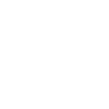
t = 0.00 s
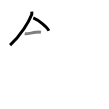
t = 2.50 s
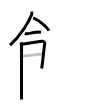
t = 5.25 s
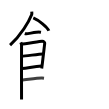
t = 7.75 s
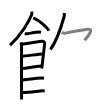
t = 10.50 s
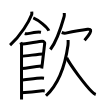
t = 13.00 s

The animated SVG that drew these frames (rendered in a browser with its animation timeline set to each time). Animation: 13 SMIL elements (animate=13); one cycle of 13.00 s.

<svg width="109px" height="109px" viewBox="0 0 px 109px" xmlns="http://www.w3.org/2000/svg" xmlns:xlink="http://www.w3.org/1999/xlink" xml:space="preserve" version="1.1"  baseProfile="full">
<path d="M31.75,11.64c0.06,0.78,0.3,2.08-0.12,3.13c-2.71,6.87-10.51,20.33-21.57,30.45" style="fill:none;stroke:black;stroke-width:3;opacity:0">
  <animate attributeType="CSS" attributeName="opacity" from="0" to="1" begin="0s" dur="1s" repeatCount="Indefinite" fill="freeze" />
</path>
<path d="M33.27,17.83c5.48,2.27,14.17,9.35,15.54,12.88" style="fill:none;stroke:black;stroke-width:3;opacity:0">
  <animate attributeType="CSS" attributeName="opacity" from="0" to="1" begin="1s" dur="1s" repeatCount="Indefinite" fill="freeze" />
</path>
<path d="M24.75,33.63c0.4,0.12,1.13,0.15,1.53,0.12c2.54-0.21,10.87-1.76,13.33-1.62c0.66,0.04,1.06,0.06,1.39,0.12" style="fill:none;stroke:black;stroke-width:3;opacity:0">
  <animate attributeType="CSS" attributeName="opacity" from="0" to="1" begin="2s" dur="1s" repeatCount="Indefinite" fill="freeze" />
</path>
<path d="M20.77,42.44c0.39,0.78,0.78,1.68,0.78,2.72c0,1.04-0.13,53.29,0,54.34" style="fill:none;stroke:black;stroke-width:3;opacity:0">
  <animate attributeType="CSS" attributeName="opacity" from="0" to="1" begin="3s" dur="1s" repeatCount="Indefinite" fill="freeze" />
</path>
<path d="M21.69,44.07c2.2-0.13,18.41-2.67,20.42-2.83c1.67-0.13,2.74,1.45,2.61,2.22c-0.26,1.57-2.47,21.54-3.02,25.01" style="fill:none;stroke:black;stroke-width:3;opacity:0">
  <animate attributeType="CSS" attributeName="opacity" from="0" to="1" begin="4s" dur="1s" repeatCount="Indefinite" fill="freeze" />
</path>
<path d="M22.08,56.23c2.97,0,17.36-2.31,20.72-2.31" style="fill:none;stroke:black;stroke-width:3;opacity:0">
  <animate attributeType="CSS" attributeName="opacity" from="0" to="1" begin="5s" dur="1s" repeatCount="Indefinite" fill="freeze" />
</path>
<path d="M21.94,68.56C28,68,34.25,66.5,41.79,66.02" style="fill:none;stroke:black;stroke-width:3;opacity:0">
  <animate attributeType="CSS" attributeName="opacity" from="0" to="1" begin="6s" dur="1s" repeatCount="Indefinite" fill="freeze" />
</path>
<path d="M21.89,80.06c3.73-0.25,16.46-2.17,20.07-1.99c0.97,0.04,1.56,0.07,2.05,0.14" style="fill:none;stroke:black;stroke-width:3;opacity:0">
  <animate attributeType="CSS" attributeName="opacity" from="0" to="1" begin="7s" dur="1s" repeatCount="Indefinite" fill="freeze" />
</path>
<path d="M21.39,92.81c4.03-0.25,15.61-1.31,21.15-1.99c1.04-0.13,1.69,0.07,2.21,0.14" style="fill:none;stroke:black;stroke-width:3;opacity:0">
  <animate attributeType="CSS" attributeName="opacity" from="0" to="1" begin="8s" dur="1s" repeatCount="Indefinite" fill="freeze" />
</path>
<path d="M64.25,13c0.04,0.86,0.26,2.26-0.08,3.45c-1.92,6.8-6.37,23.26-13.78,33.05" style="fill:none;stroke:black;stroke-width:3;opacity:0">
  <animate attributeType="CSS" attributeName="opacity" from="0" to="1" begin="9s" dur="1s" repeatCount="Indefinite" fill="freeze" />
</path>
<path d="M61.72,32.49c0.91,0.36,2.63,0.9,4.01,0.61C71,32,85.92,29.45,87.5,29.25c8-1-1.33,9.09-3,11" style="fill:none;stroke:black;stroke-width:3;opacity:0">
  <animate attributeType="CSS" attributeName="opacity" from="0" to="1" begin="10s" dur="1s" repeatCount="Indefinite" fill="freeze" />
</path>
<path d="M68.1,40c0.06,1.32,0.14,3.38-0.12,5.28C65.38,63.64,60.35,82.62,46,95.75" style="fill:none;stroke:black;stroke-width:3;opacity:0">
  <animate attributeType="CSS" attributeName="opacity" from="0" to="1" begin="11s" dur="1s" repeatCount="Indefinite" fill="freeze" />
</path>
<path d="M66.67,57.75c4.04,8.14,18.64,27.3,25.29,34.03c1.4,1.42,2.46,2.26,3.79,2.72" style="fill:none;stroke:black;stroke-width:3;opacity:0">
  <animate attributeType="CSS" attributeName="opacity" from="0" to="1" begin="12s" dur="1s" repeatCount="Indefinite" fill="freeze" />
</path>
</svg>
